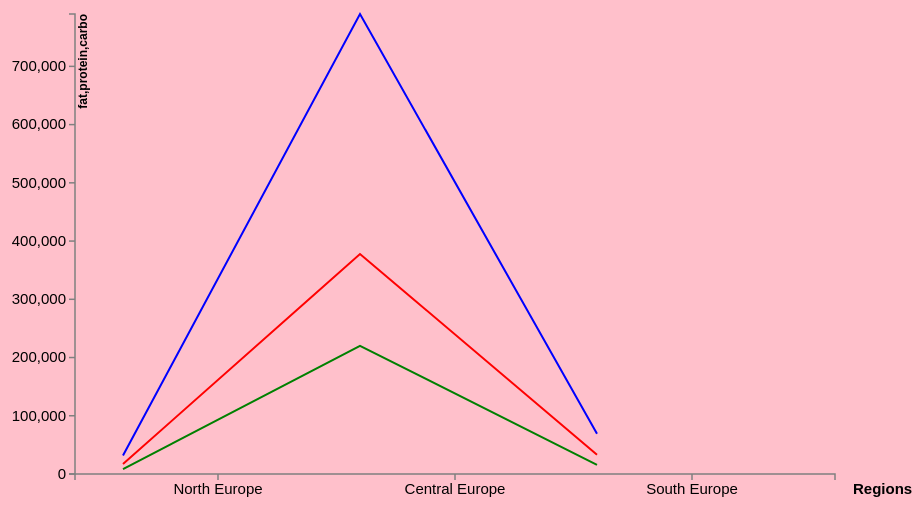
D3 v3 page, settled after 480 driven frames (8 s of simulated time); the page loaded 1 data file(s).


// ── multiLineGraph.js
var margin={top:40, bottom:100, left:150, right:90},
    width=1000-margin.left-margin.right,
    height=600-margin.top-margin.bottom;

  var horizontal=d3.scale.ordinal().rangeRoundBands([0,width],0.12),
    vertical=d3.scale.linear().rangeRound([height,0]);

var x = d3.scale.ordinal()
    .rangeRoundBands([0,width], 0.2,0.2);
var	y = d3.scale.linear().range([height, 0]);

 var	xAxis = d3.svg.axis().scale(x)
 	.orient("bottom");

var	yAxis = d3.svg.axis().scale(y)
	.orient("left");

var	valueline = d3.svg.line()
	.x(function(d) { return x(d.region); })
	.y(function(d) { return y(d.fat); });

var	valueline2 = d3.svg.line()
	.x(function(d) { return x(d.region); })
	.y(function(d) { return y(d.protein); });

  var	valueline3 = d3.svg.line()
  	.x(function(d) { return x(d.region); })
  	.y(function(d) { return y(d.carbo); });

var	svg = d3.select("#multiline")
	.append("svg")
		.attr("width", width + margin.left + margin.right)
		.attr("height", height + margin.top + margin.bottom)
	.append("g")
		.attr("transform", "translate(" + margin.left + "," + margin.top + ")");

// Get the data
d3.json("JSONFile_Line.json", function(error, data) {
	data.forEach(function(d) {
		d.region = d.region;
		d.fat = d.fat;
		d.protein = d.protein;
    d.carbo = d.carbo;
	});

  x.domain(data.map(function(d){
      return d.region;
  }));
	// Scale the range of the data

	y.domain([0, d3.max(data, function(d) { return Math.max(d.fat, d.protein,d.carbo); })]);

	svg.append("path")
		.attr("class", "line")
    .style("stroke", "red")     //counrty Vs fat
		.attr("d", valueline(data));


	svg.append("path")
		.attr("class", "line")
		.style("stroke", "green")  //counrty Vs protein
		.attr("d", valueline2(data));

    svg.append("path")
      .attr("class", "line")
      .style("stroke", "blue")   //counrty Vs carbohyderate
      .attr("d", valueline3(data));


svg.append("g")
      .attr("class", "axis")
      .attr("transform", "translate(0," + height + ")")
      .call(xAxis)
      .append("text")
       .attr("transform", "translate(" + width + ",0)")
       .attr("dy","1.3em")
       .attr("dx","1.2em")
       .style("font-size","15px")
       .style("font-weight","bold")
       .style("color","red")
       .text("Regions");



		svg.append("g")
    .attr("class", "axis")
    .call(yAxis)
    .append("text")
       .attr("transform", "rotate(-90)")
       .attr("dy","1em")
       .style("text-anchor", "end")
       .style("font-size","12px")
       .style("font-weight","bold")
       .text("fat,protein,carbo");

       var text = svg.append("svg:text");


});


### data: JSONFile_Line.json
[
 {
  "region": "North Europe",
  "fat": 17107.0,
  "carbo": 31858.0,
  "protein": 8476.0
 },
 {
  "region": "Central Europe",
  "fat": 377737.0,
  "carbo": 789937.0,
  "protein": 220215.0
 },
 {
  "region": "South Europe",
  "fat": 33241.0,
  "carbo": 69091.0,
  "protein": 15618.0
 }
]